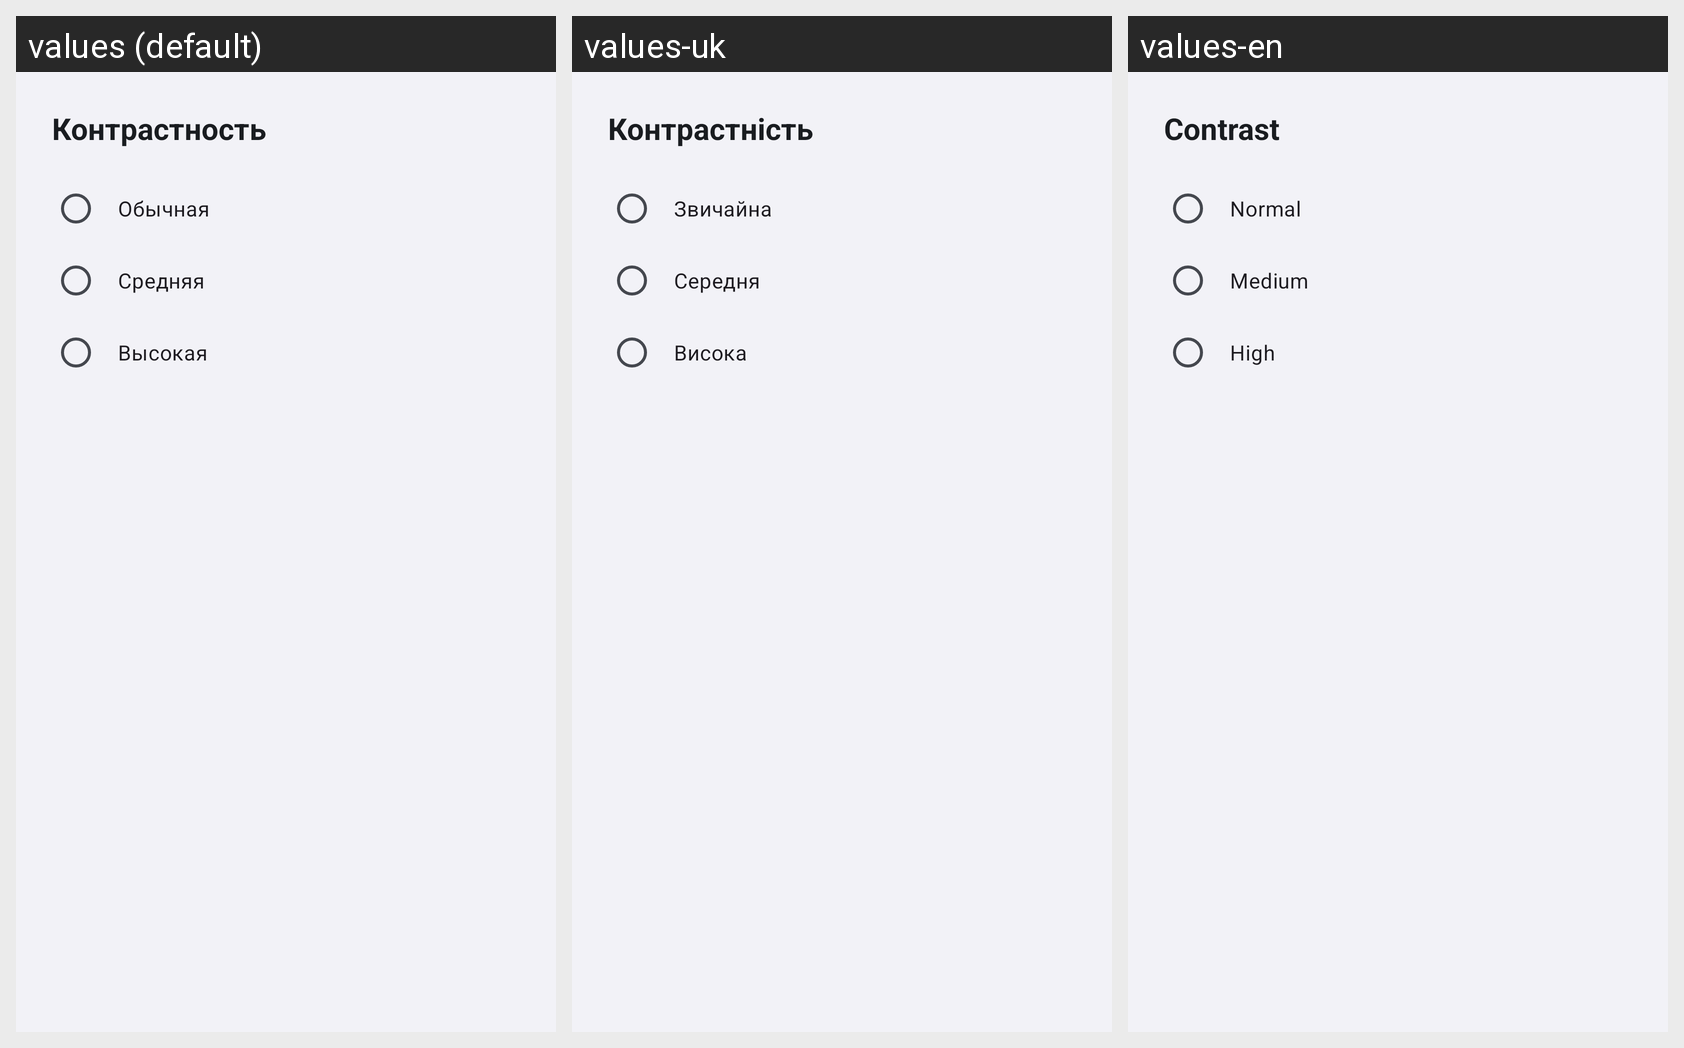

Translations of the strings shown on this Android screen, per locale in the grid:
Android screen res/layout/dialog_contrast.xml rendered under 3 locales, left to right: values (default), values-uk, values-en. Device: Nexus 5 (rendered at 1080×1920; each locale shown at half size, 540×960, under a caption strip naming it); theme Theme.Flux.
Strings drawn on this screen, with the default value and each locale's value (text and hints the layout hard-codes, and strings that could not be matched under every locale, appear in the picture but are not listed):

contrast_title
  values: Контрастность
  values-uk: Контрастність
  values-en: Contrast

contrast_normal
  values: Обычная
  values-uk: Звичайна
  values-en: Normal

contrast_medium
  values: Средняя
  values-uk: Середня
  values-en: Medium

contrast_high
  values: Высокая
  values-uk: Висока
  values-en: High
